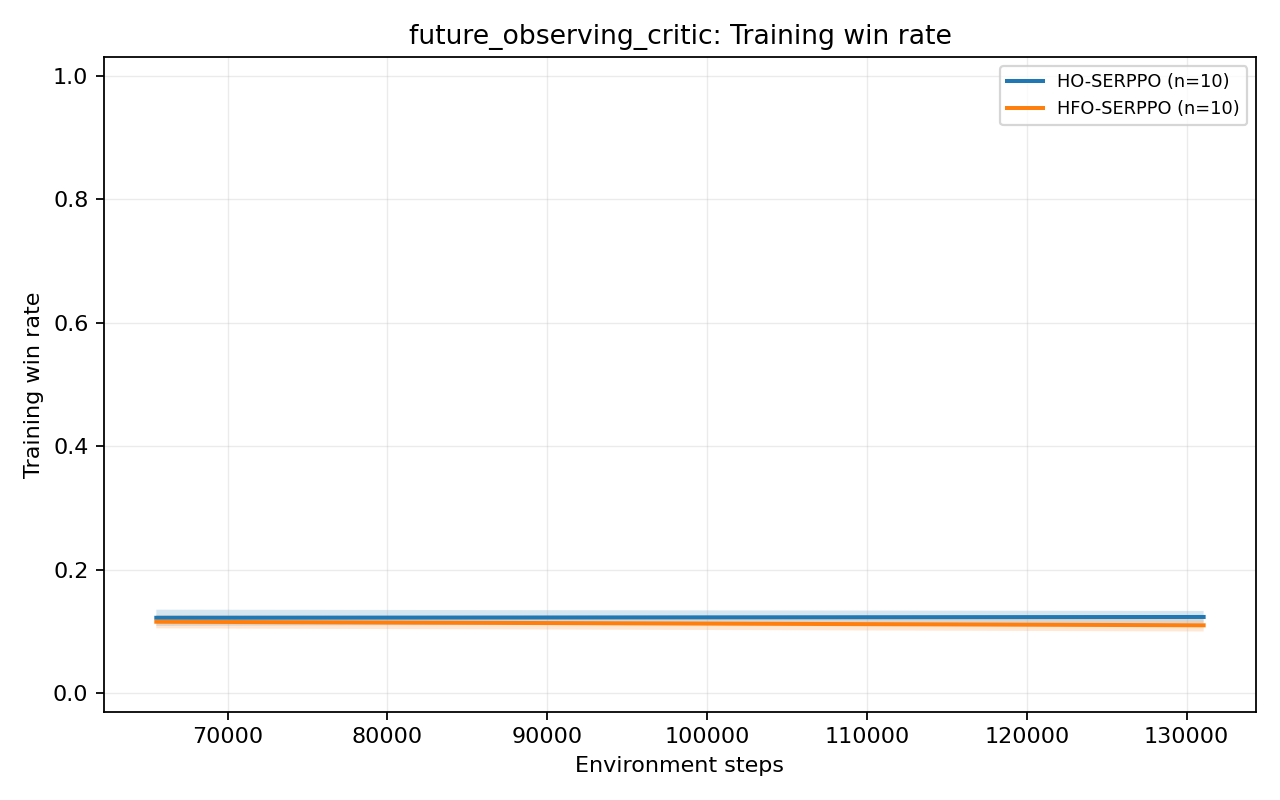

Source data for this figure (header and first rows):
group, metric, variant, source_group, source_variant, global_step, mean, std, stderr, ci95_low, ci95_high, seed_count, available_seed_count, min_seed_value, max_seed_value, step_bin, shared_start_step, shared_end_step
future_observing_critic, training_win_rate, HO-SERPPO, recurrent_actor, SERPPO-LSTM, 65536, 0.1219, 0.02124, 0.006716, 0.1088, 0.1351, 10, 10, 0.0826, 0.1606, 65536, 65536, 131072
future_observing_critic, training_win_rate, HO-SERPPO, recurrent_actor, SERPPO-LSTM, 131072, 0.1233, 0.01577, 0.004987, 0.1135, 0.133, 10, 10, 0.09119, 0.1424, 65536, 65536, 131072
future_observing_critic, training_win_rate, HFO-SERPPO, future_observing_critic, HFO-SERPPO, 65536, 0.1155, 0.01735, 0.005485, 0.1048, 0.1263, 10, 10, 0.09668, 0.1491, 65536, 65536, 131072
future_observing_critic, training_win_rate, HFO-SERPPO, future_observing_critic, HFO-SERPPO, 131072, 0.1097, 0.01609, 0.005087, 0.09978, 0.1197, 10, 10, 0.08929, 0.1325, 65536, 65536, 131072
